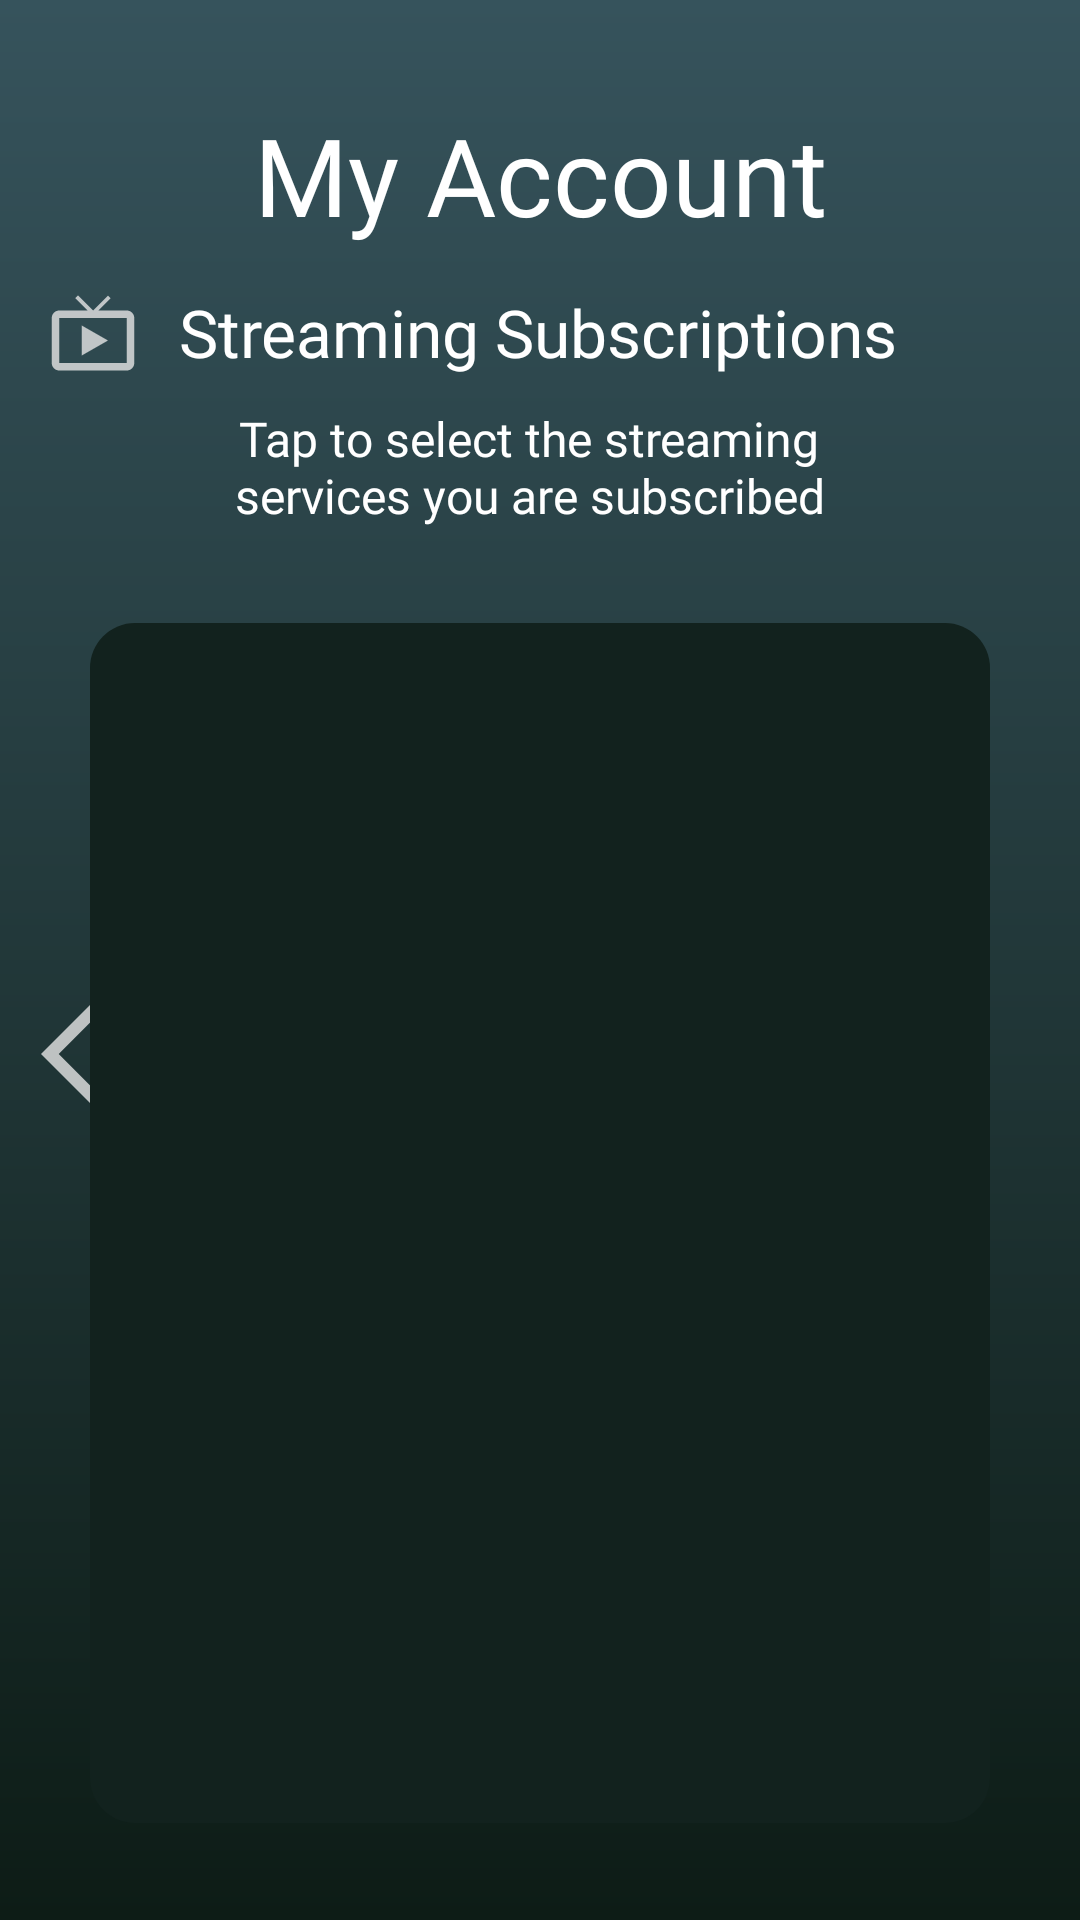

Produce the Android XML layout that renders to this screen, including the resource entries it uses.
<!-- AndroidManifest.xml: application theme AppTheme -->
<!-- res/layout/streaming_subscriptions.xml -->
<?xml version="1.0" encoding="utf-8"?>

<androidx.constraintlayout.widget.ConstraintLayout xmlns:android="http://schemas.android.com/apk/res/android"
    xmlns:app="http://schemas.android.com/apk/res-auto"
    android:id="@+id/streaming-subscription-layout"
    android:layout_width="match_parent"
    android:layout_height="match_parent"
    android:background="@drawable/gradient_background">

    <androidx.constraintlayout.widget.Guideline
        android:id="@+id/guideline11"
        android:layout_width="wrap_content"
        android:layout_height="wrap_content"
        android:orientation="horizontal"
        app:layout_constraintGuide_percent="0.15" />

    <TextView
        android:id="@+id/account_heading"
        android:layout_width="wrap_content"
        android:layout_height="wrap_content"
        android:layout_marginTop="20dp"
        android:fontFamily="@font/lato"
        android:text="@string/my_account"
        android:textSize="36sp"
        app:layout_constraintBottom_toTopOf="@+id/guideline11"
        app:layout_constraintEnd_toEndOf="parent"
        app:layout_constraintStart_toStartOf="parent"
        app:layout_constraintTop_toTopOf="parent" />

    <TextView
        android:id="@+id/streaming_subscriptions_heading"
        android:layout_width="wrap_content"
        android:layout_height="wrap_content"
        android:fontFamily="@font/lato"
        android:text="@string/streaming_subscriptions"
        android:textSize="22sp"
        app:layout_constraintEnd_toEndOf="parent"
        app:layout_constraintHorizontal_bias="0.497"
        app:layout_constraintStart_toStartOf="parent"
        app:layout_constraintTop_toTopOf="@+id/guideline11" />

    <ImageView
        android:id="@+id/live_tv_icon"
        android:layout_width="30dip"
        android:layout_height="30dip"
        android:layout_marginEnd="10dp"
        android:layout_marginRight="10dp"
        android:background="@drawable/ic_live_tv"
        app:layout_constraintEnd_toStartOf="@+id/streaming_subscriptions_heading"
        app:layout_constraintHorizontal_bias="0.811"
        app:layout_constraintStart_toStartOf="parent"
        app:layout_constraintTop_toTopOf="@+id/guideline11" />

    <TextView
        android:id="@+id/streaming_subs_instructions"
        android:layout_width="200dp"
        android:layout_height="40dp"
        android:layout_marginTop="10dp"
        android:fontFamily="@font/lato"
        android:gravity="center"
        android:text="@string/tap_to_select_streaming_services"
        android:textSize="16sp"
        app:layout_constraintEnd_toEndOf="parent"
        app:layout_constraintHorizontal_bias="0.478"
        app:layout_constraintStart_toStartOf="parent"
        app:layout_constraintTop_toBottomOf="@+id/streaming_subscriptions_heading" />

    <ImageButton
        android:id="@+id/back_button"
        android:layout_width="40dip"
        android:layout_height="40dip"
        android:layout_marginTop="156dp"
        android:background="@drawable/ic_arrow_back_ios"
        app:layout_constraintEnd_toEndOf="parent"
        app:layout_constraintHorizontal_bias="0.043"
        app:layout_constraintStart_toStartOf="parent"
        app:layout_constraintTop_toBottomOf="@+id/streaming_subs_instructions" />

    <GridView
        android:id="@+id/streamingServiceLogoGridview"
        android:layout_width="300dp"
        android:layout_height="400dp"
        android:background="@drawable/dark_card_view"
        app:layout_constraintBottom_toBottomOf="parent"
        app:layout_constraintEnd_toEndOf="parent"
        app:layout_constraintStart_toStartOf="parent"
        app:layout_constraintTop_toBottomOf="@+id/streaming_subs_instructions" />


</androidx.constraintlayout.widget.ConstraintLayout>
<!-- resources referenced by this layout -->
<resources>
  <!-- drawable dark_card_view (drawable) -->
  <?xml version="1.0" encoding="utf-8"?>
  
  <shape android:shape="rectangle" xmlns:android="http://schemas.android.com/apk/res/android">
      <solid android:color="@color/colorPrimaryDark" />
      <corners android:radius="15dp" />
      <padding
          android:bottom="10dp"
          android:top="10dp"
          android:left="10dp"
          android:right="10dp" />
  </shape>
  <!-- drawable gradient_background (drawable) -->
  <?xml version="1.0" encoding="utf-8"?>
  <shape xmlns:android="http://schemas.android.com/apk/res/android">
      <gradient
          android:type="linear"
          android:angle="270"
          android:startColor="#36535C"
          android:endColor="#0D1C16"/>
  </shape>
  <!-- drawable ic_arrow_back_ios (drawable-anydpi) -->
  <vector xmlns:android="http://schemas.android.com/apk/res/android"
      android:width="24dp"
      android:height="24dp"
      android:viewportWidth="24"
      android:viewportHeight="24"
      android:tint="#E5E5E5"
      android:alpha="0.8">
    <path
        android:fillColor="@android:color/white"
        android:pathData="M11.67,3.87L9.9,2.1 0,12l9.9,9.9 1.77,-1.77L3.54,12z"/>
  </vector>
  <!-- drawable ic_live_tv (drawable-anydpi) -->
  <vector xmlns:android="http://schemas.android.com/apk/res/android"
      android:width="24dp"
      android:height="24dp"
      android:viewportWidth="24"
      android:viewportHeight="24"
      android:tint="#E5E5E5"
      android:alpha="0.8">
    <path
        android:fillColor="@android:color/white"
        android:pathData="M21,6h-7.59l3.29,-3.29L16,2l-4,4 -4,-4 -0.71,0.71L10.59,6L3,6c-1.1,0 -2,0.89 -2,2v12c0,1.1 0.9,2 2,2h18c1.1,0 2,-0.9 2,-2L23,8c0,-1.11 -0.9,-2 -2,-2zM21,20L3,20L3,8h18v12zM9,10v8l7,-4z"/>
  </vector>
  <string name="my_account">My Account</string>
  <string name="streaming_subscriptions">Streaming Subscriptions</string>
  <string name="tap_to_select_streaming_services">Tap to select the streaming services you are subscribed to.</string>
  <style name="AppTheme" parent="Theme.AppCompat.Light.NoActionBar">
          
  
          <item name="colorPrimary">@color/colorPrimary</item>
          <item name="colorPrimaryDark">@color/colorPrimaryDark</item>
          <item name="colorAccent">@color/colorAccent</item>
          <item name="fontFamily">@font/lato</item>
          <item name="android:textColor">#E5E5E5</item>
          <item name="android:editTextColor">@color/textFieldBackground</item>
          <item name="android:actionMenuTextColor">@color/colorPrimaryDark</item>
  
      </style>
  <color name="colorPrimaryDark">#12221E</color>
  <color name="colorPrimary">#12221E</color>
  <color name="colorAccent">#87C6AF</color>
  <color name="textFieldBackground">#36535C</color>
</resources>
